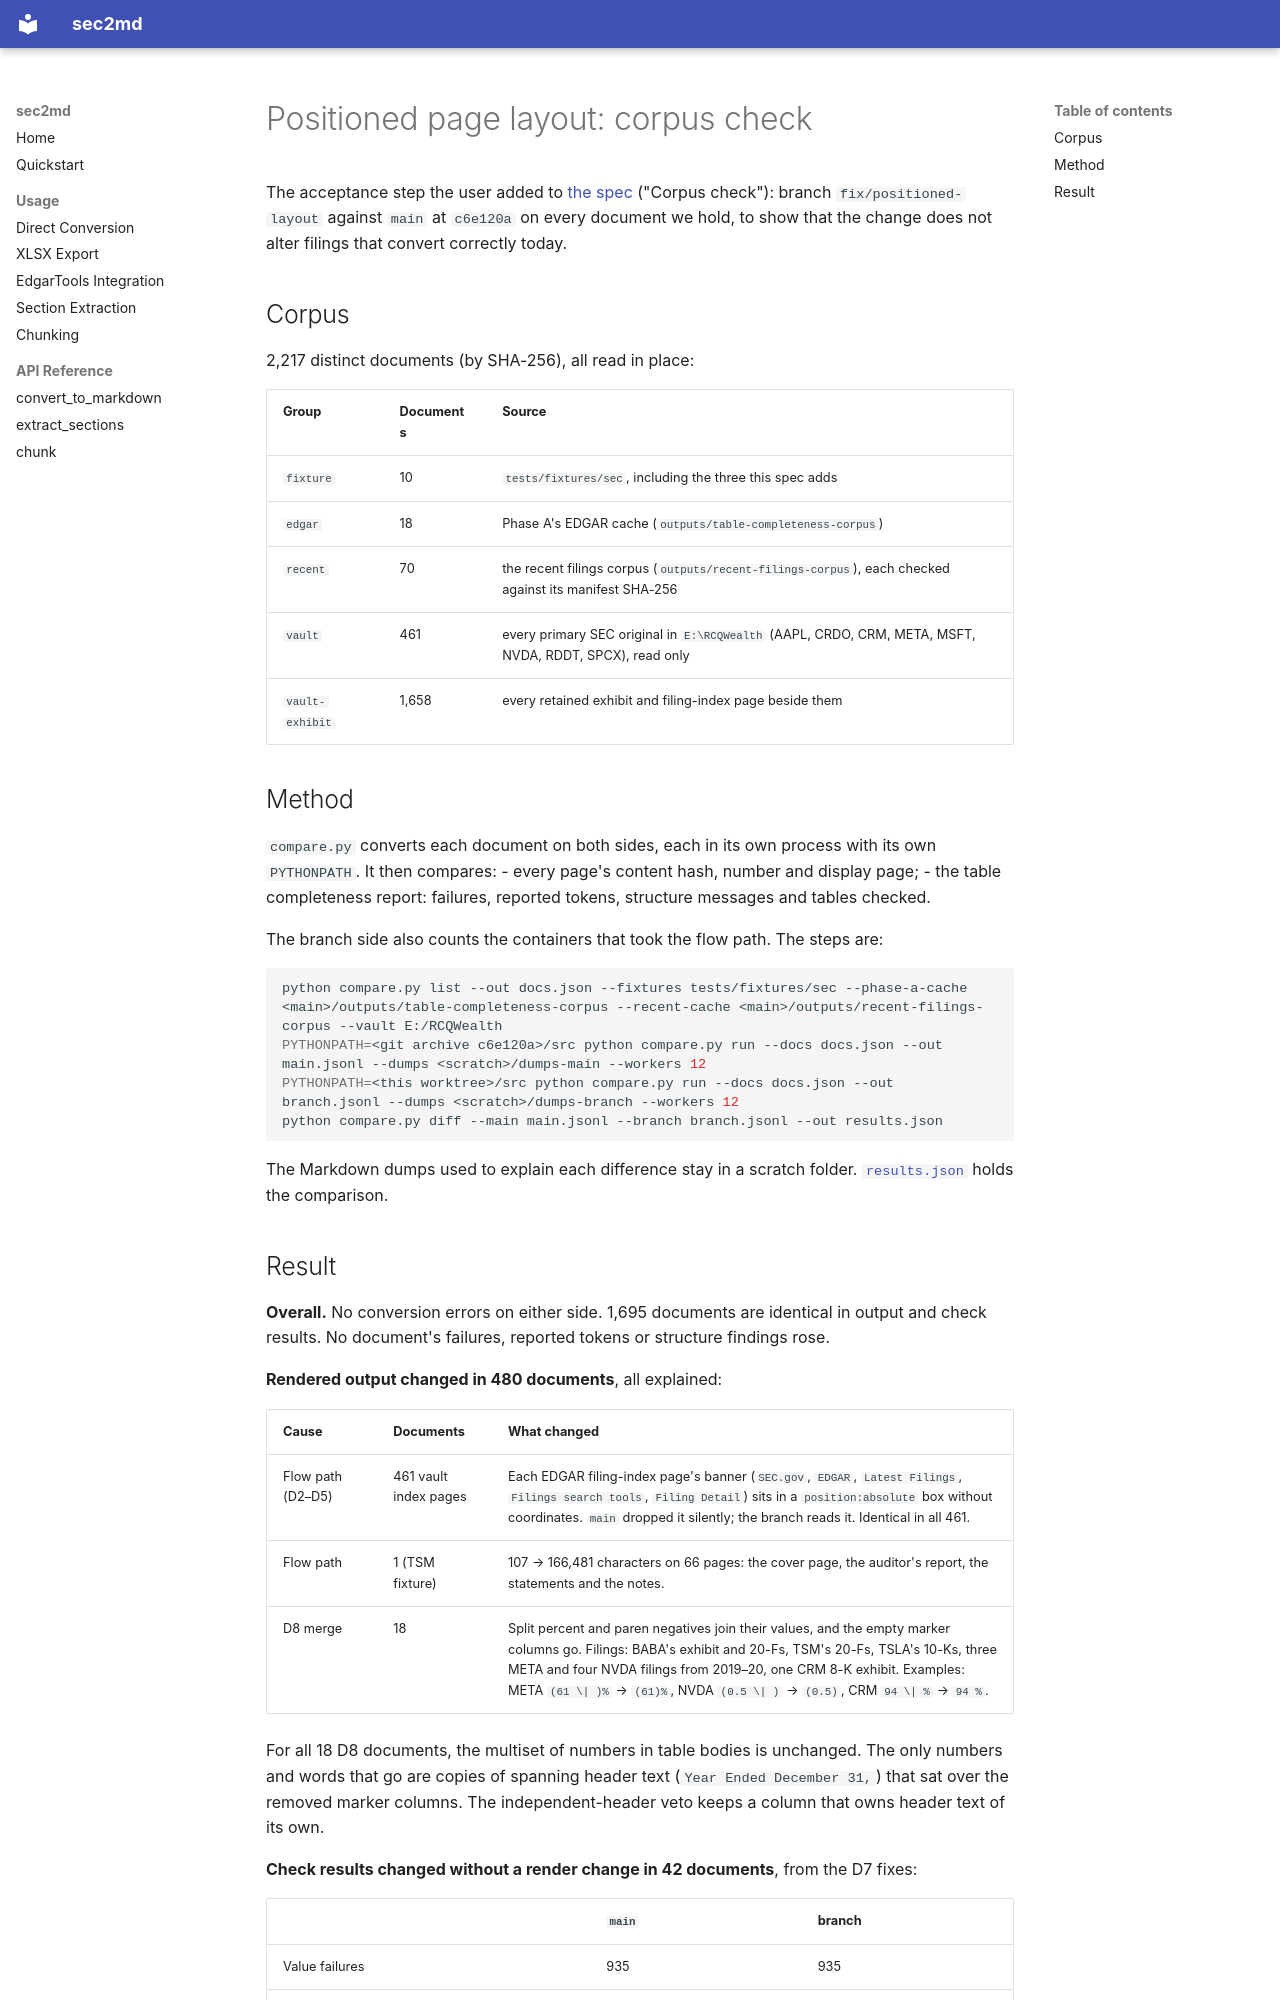

repository: kelab5am/sec2md · page: superpowers/audits/2026-10-24-positioned-layout-corpus/index.html · generator: mkdocs

# Positioned page layout: corpus check

The acceptance step the user added to [the spec](../../specs/2026-10-24-sec2md-positioned-page-layout-design.md) ("Corpus check"): branch `fix/positioned-layout` against `main` at `c6e120a` on every document we hold, to show that the change does not alter filings that convert correctly today.

## Corpus

2,217 distinct documents (by SHA-256), all read in place:

| Group | Documents | Source |
|---|---|---|
| `fixture` | 10 | `tests/fixtures/sec`, including the three this spec adds |
| `edgar` | 18 | Phase A's EDGAR cache (`outputs/table-completeness-corpus`) |
| `recent` | 70 | the recent filings corpus (`outputs/recent-filings-corpus`), each checked against its manifest SHA-256 |
| `vault` | 461 | every primary SEC original in `E:\RCQWealth` (AAPL, CRDO, CRM, META, MSFT, NVDA, RDDT, SPCX), read only |
| `vault-exhibit` | 1,658 | every retained exhibit and filing-index page beside them |

## Method

`compare.py` converts each document on both sides, each in its own process with its own `PYTHONPATH`. It then compares:
- every page's content hash, number and display page;
- the table completeness report: failures, reported tokens, structure messages and tables checked.

The branch side also counts the containers that took the flow path. The steps are:

```bash
python compare.py list --out docs.json --fixtures tests/fixtures/sec --phase-a-cache <main>/outputs/table-completeness-corpus --recent-cache <main>/outputs/recent-filings-corpus --vault E:/RCQWealth
PYTHONPATH=<git archive c6e120a>/src python compare.py run --docs docs.json --out main.jsonl --dumps <scratch>/dumps-main --workers 12
PYTHONPATH=<this worktree>/src python compare.py run --docs docs.json --out branch.jsonl --dumps <scratch>/dumps-branch --workers 12
python compare.py diff --main main.jsonl --branch branch.jsonl --out results.json
```

The Markdown dumps used to explain each difference stay in a scratch folder. [`results.json`](results.json) holds the comparison.
